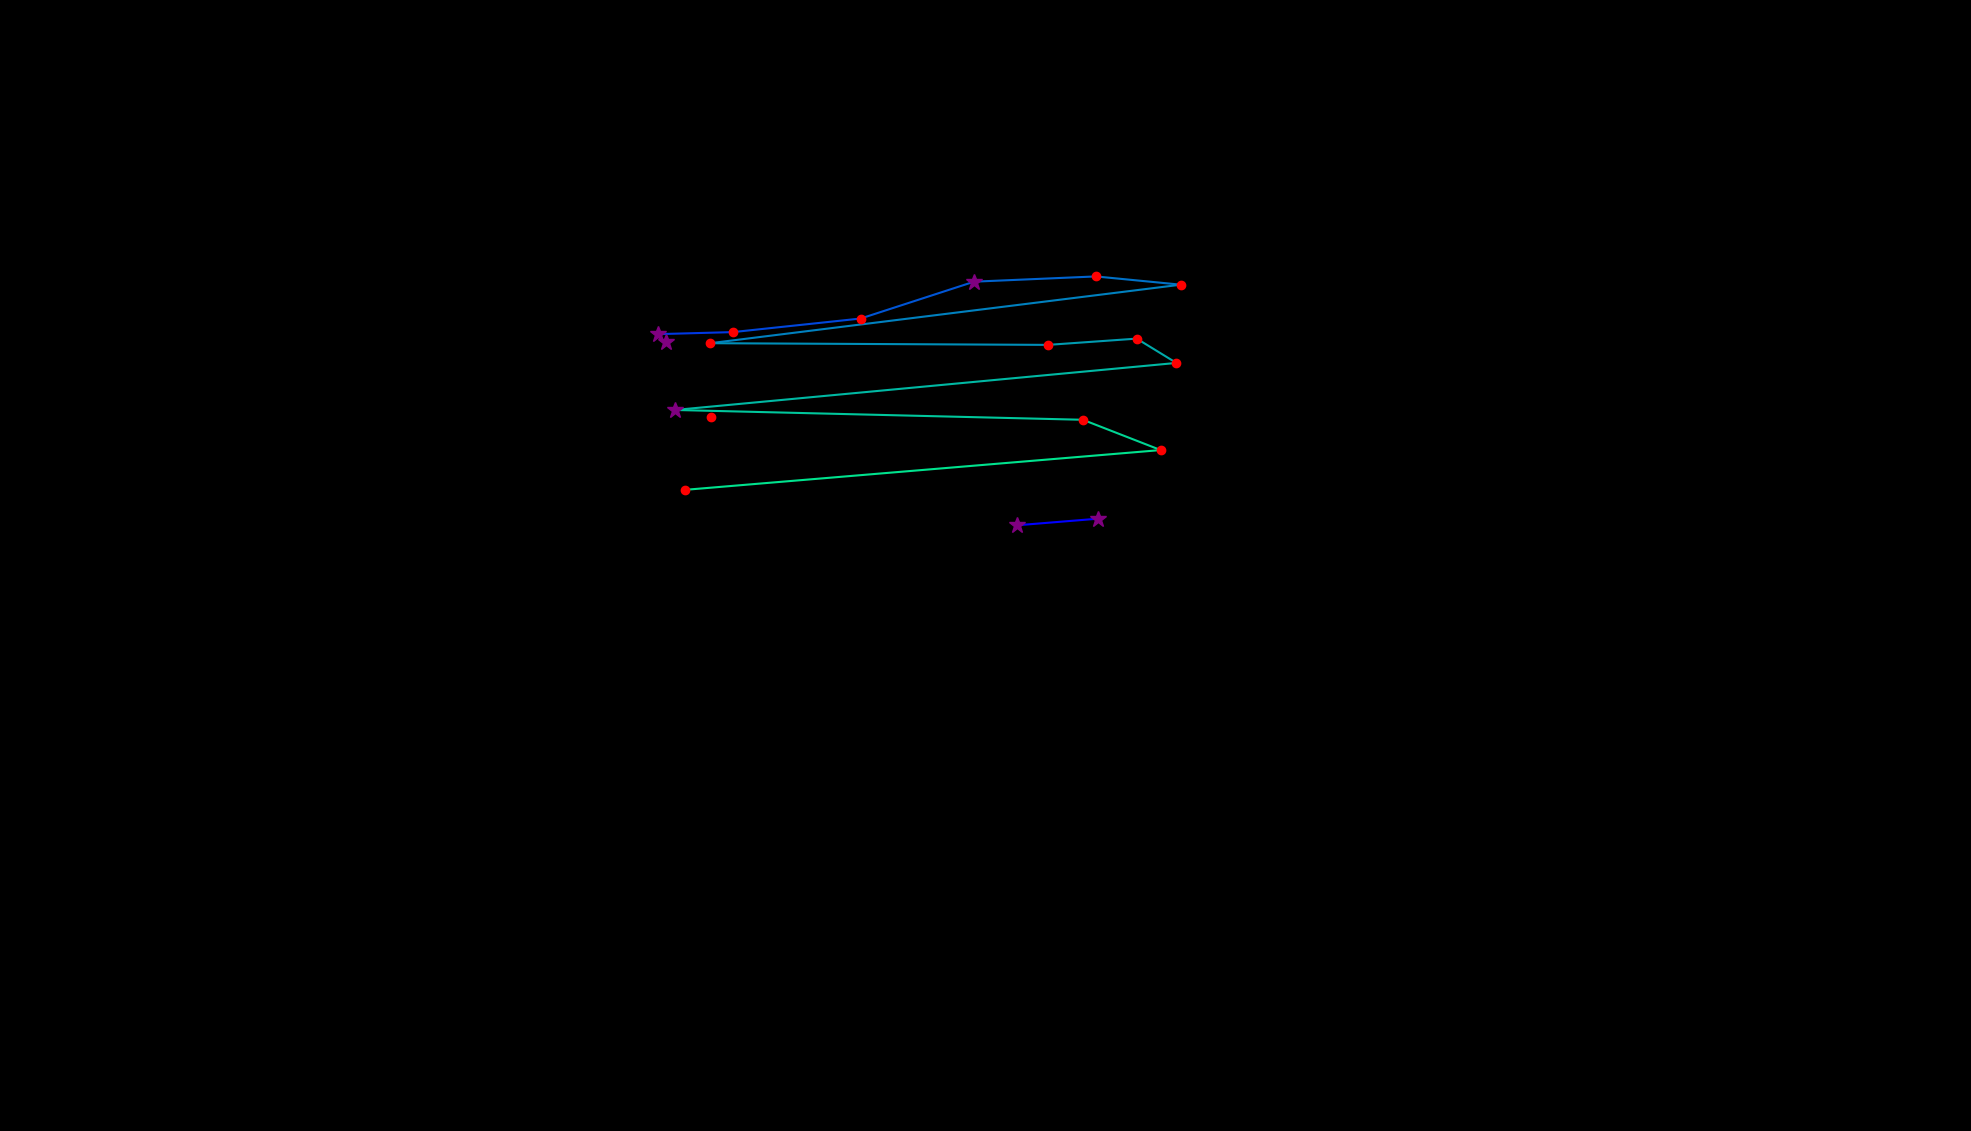

The table this chart was drawn from, first rows:
, fixation_id, timestamp, avg_gaze_x, avg_gaze_y, duration
0, 0.0, 60.25, 1426, 795.2, 325.3
1, 1.0, 457.9, 1321, 786.7, 277.1
2, 4.0, 1952, 923.2, 927.8, 192.8
3, 19.0, 5977, 864.8, 1025, 253
4, 42.0, 11471, 854.1, 1035, 361.5
5, 43.0, 11857, 952, 1038, 192.8
6, 44.0, 12242, 1118, 1055, 144.6
7, 45.0, 12483, 1265, 1103, 313.3
8, 46.0, 12821, 1423, 1110, 156.6
9, 47.0, 13002, 1534, 1099, 168.7
10, 48.0, 13279, 922.4, 1023, 168.7
11, 49.0, 13484, 1361, 1021, 156.6
12, 50.0, 13664, 1476, 1029, 132.5
13, 51.0, 13821, 1528, 997.5, 120.5
14, 52.0, 14038, 876.6, 936.4, 253
15, 53.0, 14363, 1406, 923.7, 156.6
16, 54.0, 14544, 1507, 884.3, 168.7
17, 55.0, 14893, 889.5, 832.7, 168.7
